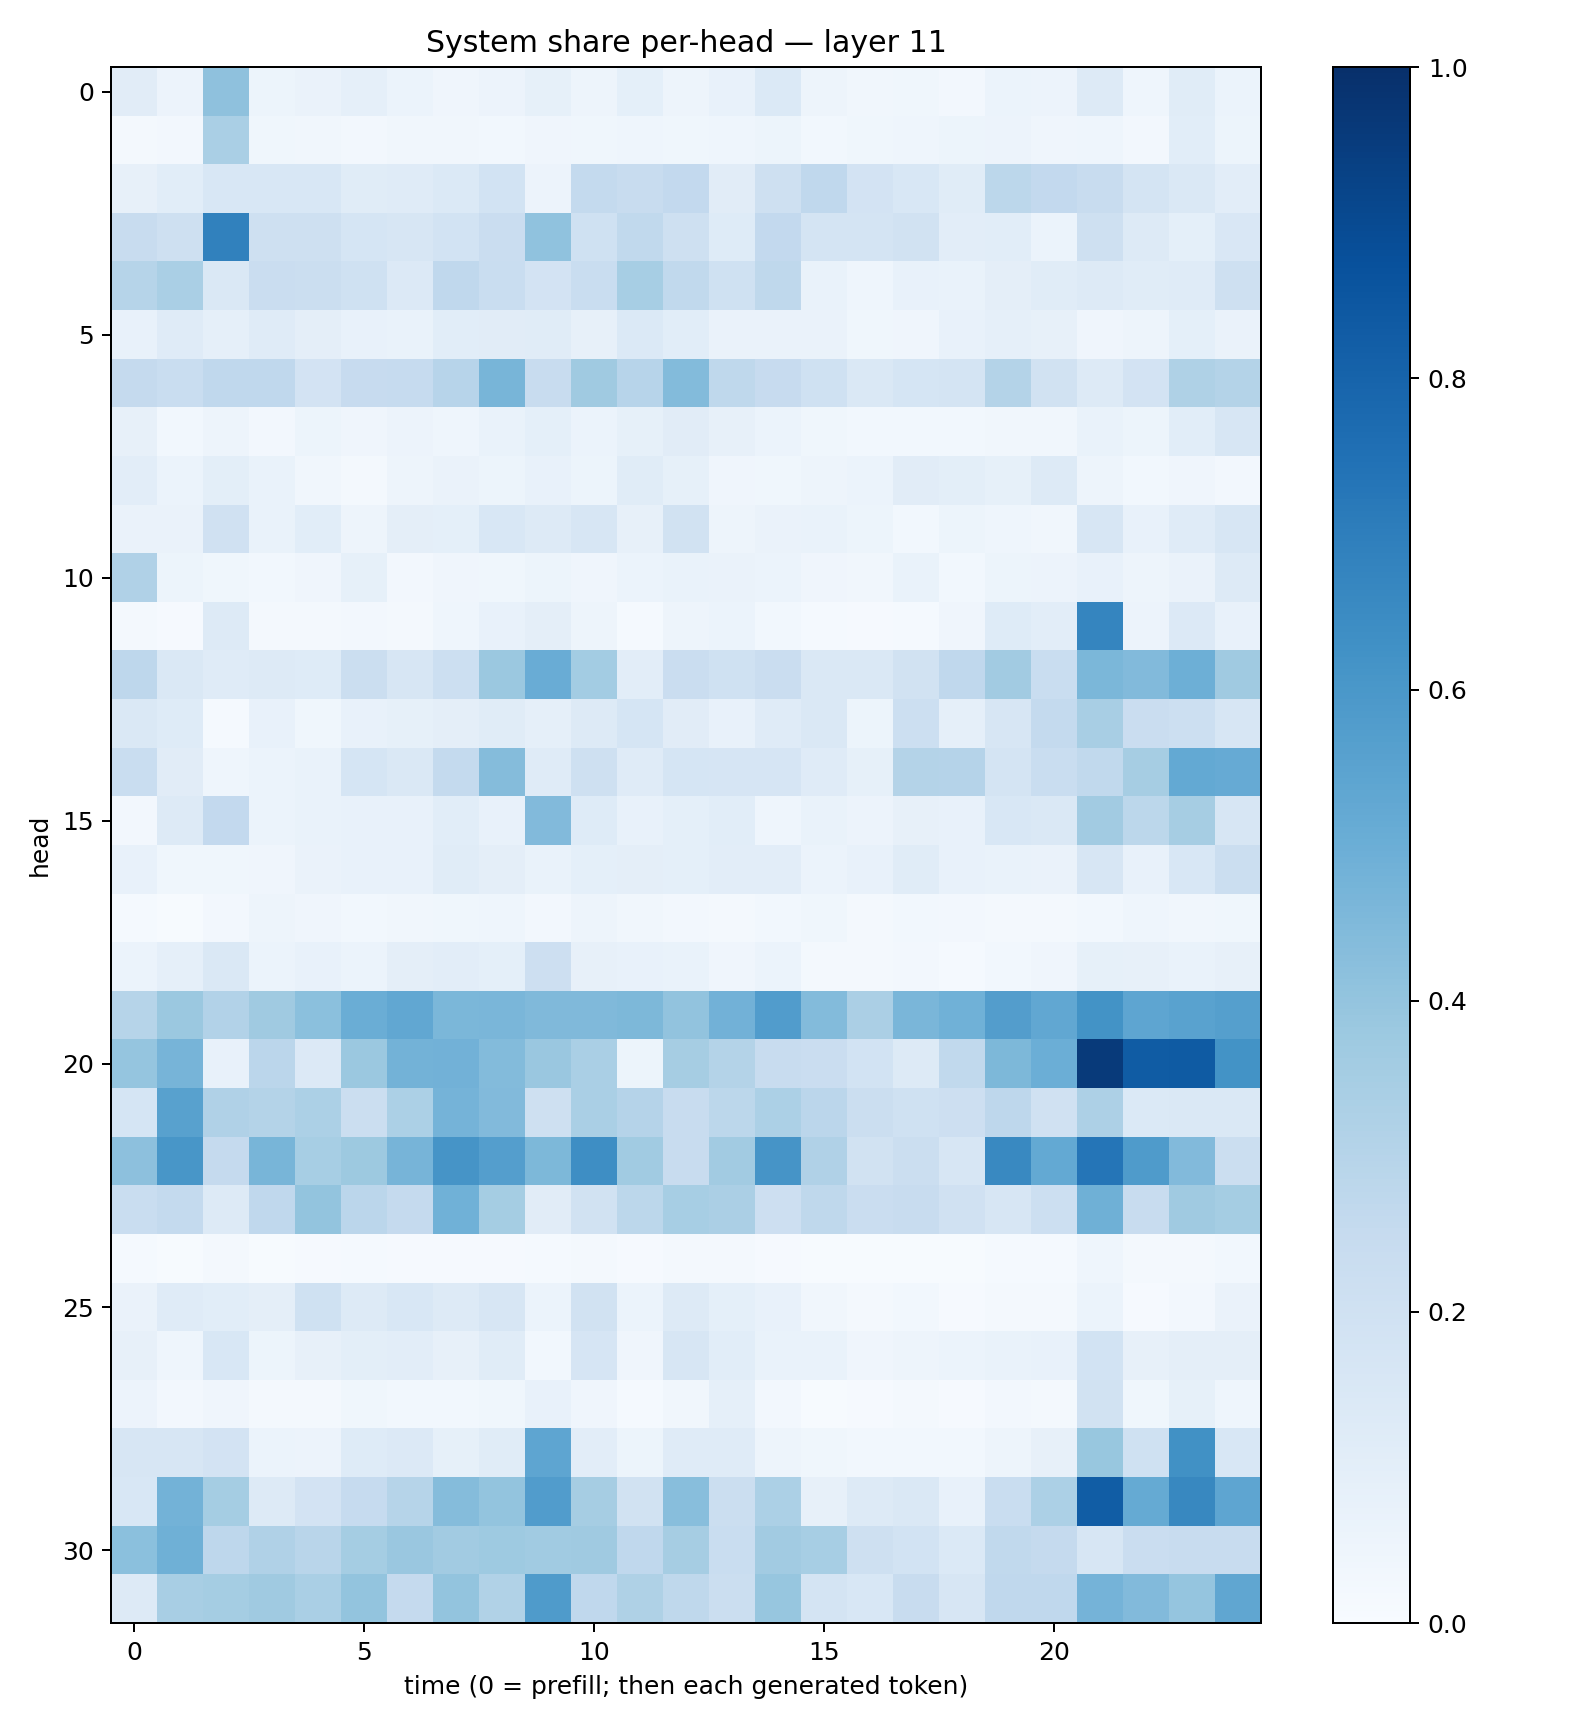

Source data for this figure (header and first rows):
0.11159638, 0.05530672, 0.4139533, 0.05344405, 0.06639018, 0.08724437, 0.05895884, 0.04147243, 0.056400113, 0.085197955, 0.0497598, 0.09103956, 0.050305404, 0.07291802, 0.13800877, 0.04949641, 0.034150366, 0.03862137, 0.025679508, 0.06182993, 0.05757738, 0.1256137, 0.045218576, 0.11627083
0.0231, 0.02501, 0.3392, 0.03543, 0.03154, 0.02595, 0.03358, 0.0351, 0.02783, 0.03977, 0.03548, 0.04356, 0.03702, 0.04591, 0.05296, 0.03049, 0.03884, 0.04621, 0.05298, 0.05708, 0.04, 0.04322, 0.02518, 0.1075
0.08021, 0.1062, 0.1525, 0.1524, 0.1553, 0.1164, 0.1205, 0.1387, 0.1862, 0.0583, 0.2555, 0.2375, 0.2585, 0.1109, 0.2069, 0.2659, 0.183, 0.1551, 0.1168, 0.2774, 0.2583, 0.2373, 0.1748, 0.1455
0.2372, 0.2039, 0.6849, 0.2044, 0.2035, 0.1692, 0.1632, 0.186, 0.2291, 0.4072, 0.2009, 0.2629, 0.2061, 0.1249, 0.26, 0.1732, 0.1778, 0.1924, 0.1053, 0.1059, 0.05943, 0.2055, 0.1265, 0.09015
0.2982, 0.3382, 0.1449, 0.2282, 0.2244, 0.2023, 0.1335, 0.2657, 0.2335, 0.1803, 0.2316, 0.3468, 0.2642, 0.2016, 0.2704, 0.06784, 0.04616, 0.07754, 0.07002, 0.0967, 0.1144, 0.1327, 0.1167, 0.1196
0.07461, 0.1201, 0.08665, 0.1191, 0.09515, 0.07753, 0.06766, 0.1062, 0.1114, 0.1165, 0.08031, 0.1368, 0.1077, 0.06466, 0.06289, 0.06443, 0.0383, 0.04172, 0.07456, 0.08703, 0.08072, 0.04139, 0.04787, 0.09065
0.2527, 0.2328, 0.2667, 0.2688, 0.1834, 0.2439, 0.2494, 0.2945, 0.4679, 0.2358, 0.3706, 0.2942, 0.4397, 0.272, 0.2423, 0.2023, 0.1436, 0.1704, 0.1722, 0.305, 0.1904, 0.1327, 0.183, 0.3236
0.07909, 0.02942, 0.05026, 0.02634, 0.05298, 0.04289, 0.05679, 0.04509, 0.06938, 0.09132, 0.06188, 0.08449, 0.1128, 0.08132, 0.05899, 0.03586, 0.02894, 0.02854, 0.02945, 0.03244, 0.03402, 0.06759, 0.05135, 0.1074
0.102, 0.06204, 0.09855, 0.06773, 0.03264, 0.02294, 0.04813, 0.0643, 0.05093, 0.07643, 0.05468, 0.1159, 0.08438, 0.03971, 0.03778, 0.04953, 0.05929, 0.1112, 0.09876, 0.08465, 0.1308, 0.04724, 0.03034, 0.04056
0.06399, 0.06392, 0.1982, 0.0671, 0.1089, 0.05072, 0.09544, 0.09049, 0.1542, 0.1251, 0.1597, 0.07875, 0.1948, 0.04807, 0.06636, 0.06996, 0.05197, 0.02988, 0.0508, 0.04299, 0.03287, 0.1618, 0.07764, 0.1198
0.3202, 0.05098, 0.03797, 0.03073, 0.04075, 0.08334, 0.02613, 0.03957, 0.03834, 0.05441, 0.04197, 0.06187, 0.07023, 0.06505, 0.06207, 0.03973, 0.0335, 0.06852, 0.02921, 0.05378, 0.05819, 0.07541, 0.05047, 0.06531
0.0222, 0.01042, 0.1262, 0.01927, 0.01648, 0.02723, 0.02308, 0.04381, 0.07571, 0.09653, 0.04838, 0.0121, 0.04996, 0.06169, 0.02886, 0.01411, 0.01098, 0.01206, 0.04224, 0.1221, 0.1031, 0.6704, 0.05562, 0.1364
0.277, 0.1483, 0.1197, 0.1298, 0.1243, 0.22, 0.1581, 0.2184, 0.3792, 0.5048, 0.3591, 0.1024, 0.2267, 0.1999, 0.2273, 0.147, 0.1415, 0.1932, 0.266, 0.3613, 0.2337, 0.4574, 0.4439, 0.4944
0.1456, 0.1242, 0.01354, 0.07531, 0.03841, 0.07736, 0.08508, 0.09437, 0.1133, 0.08771, 0.1286, 0.1688, 0.1098, 0.07581, 0.1173, 0.144, 0.05419, 0.2155, 0.08697, 0.1581, 0.2573, 0.3401, 0.2279, 0.2173
0.2335, 0.1115, 0.04338, 0.05905, 0.06882, 0.1703, 0.1427, 0.2572, 0.4363, 0.121, 0.2076, 0.1178, 0.1705, 0.1676, 0.1643, 0.1205, 0.0853, 0.3071, 0.3009, 0.1727, 0.2318, 0.2641, 0.3505, 0.5212
0.02643, 0.1298, 0.2608, 0.05989, 0.07, 0.07078, 0.07286, 0.1066, 0.07265, 0.4434, 0.1231, 0.07343, 0.09039, 0.1089, 0.04479, 0.06668, 0.05482, 0.0816, 0.07425, 0.1552, 0.1426, 0.3625, 0.2792, 0.3508
0.07676, 0.03815, 0.03613, 0.04224, 0.06489, 0.07724, 0.07796, 0.117, 0.09481, 0.06825, 0.09017, 0.096, 0.0905, 0.104, 0.1031, 0.05946, 0.07058, 0.1169, 0.0713, 0.06856, 0.06303, 0.1586, 0.07574, 0.1554
0.01506, 0.007757, 0.02534, 0.04755, 0.04084, 0.02929, 0.03429, 0.03735, 0.04681, 0.02616, 0.04862, 0.03252, 0.02714, 0.02056, 0.02775, 0.03739, 0.02333, 0.02776, 0.02644, 0.02259, 0.01934, 0.03103, 0.04313, 0.03378
0.06017, 0.08735, 0.1433, 0.05965, 0.07752, 0.06206, 0.09726, 0.1047, 0.09012, 0.2122, 0.07953, 0.07237, 0.06748, 0.04107, 0.05968, 0.0223, 0.01783, 0.02347, 0.01263, 0.02818, 0.04166, 0.08489, 0.07987, 0.06874
0.3, 0.3826, 0.3095, 0.3677, 0.4208, 0.5035, 0.5312, 0.4593, 0.4643, 0.4463, 0.447, 0.4556, 0.4062, 0.4827, 0.5753, 0.4387, 0.3321, 0.4632, 0.4869, 0.5733, 0.5307, 0.621, 0.539, 0.5535
0.3967, 0.4707, 0.07084, 0.2827, 0.1338, 0.3801, 0.4791, 0.4812, 0.4396, 0.3839, 0.3391, 0.05426, 0.3489, 0.3077, 0.2383, 0.2266, 0.1854, 0.1306, 0.2627, 0.4556, 0.4978, 0.9585, 0.8292, 0.8338
0.1693, 0.5551, 0.3174, 0.3073, 0.3297, 0.2241, 0.3311, 0.4758, 0.4431, 0.2032, 0.3371, 0.3046, 0.2397, 0.2776, 0.3293, 0.2846, 0.2205, 0.2031, 0.2139, 0.2746, 0.1973, 0.3243, 0.1384, 0.1438
0.4175, 0.6048, 0.2514, 0.4659, 0.3448, 0.3755, 0.4722, 0.6128, 0.5679, 0.4537, 0.6387, 0.3651, 0.2372, 0.3615, 0.6116, 0.3191, 0.1917, 0.2213, 0.1638, 0.6581, 0.5233, 0.7342, 0.5849, 0.4419
0.2311, 0.2554, 0.1266, 0.2692, 0.3997, 0.2834, 0.2532, 0.4866, 0.3531, 0.1127, 0.1926, 0.278, 0.3463, 0.3333, 0.2147, 0.2721, 0.2291, 0.241, 0.1978, 0.1569, 0.2177, 0.4886, 0.2407, 0.3679
0.01314, 0.006002, 0.01891, 0.005565, 0.009946, 0.01385, 0.01166, 0.009667, 0.01057, 0.0154, 0.01594, 0.007969, 0.0179, 0.01644, 0.009134, 0.005112, 0.005266, 0.007556, 0.006213, 0.01323, 0.01187, 0.04324, 0.01682, 0.01921
0.06631, 0.1174, 0.1075, 0.0945, 0.2019, 0.1271, 0.1527, 0.1315, 0.1573, 0.05876, 0.1918, 0.06192, 0.1307, 0.09357, 0.07558, 0.03264, 0.01954, 0.02873, 0.01117, 0.01633, 0.0205, 0.06032, 0.01126, 0.02476
0.08202, 0.04369, 0.1549, 0.05456, 0.07965, 0.09886, 0.1026, 0.07929, 0.1143, 0.03107, 0.166, 0.04162, 0.1578, 0.1059, 0.06796, 0.06704, 0.0429, 0.04731, 0.0616, 0.06845, 0.07644, 0.1842, 0.07833, 0.09468
0.05504, 0.02487, 0.04203, 0.01638, 0.01927, 0.03867, 0.03112, 0.02814, 0.03576, 0.07518, 0.04187, 0.01467, 0.03204, 0.08743, 0.02525, 0.007668, 0.0103, 0.01702, 0.01077, 0.02685, 0.02204, 0.1939, 0.03526, 0.08412
0.1584, 0.161, 0.1816, 0.06109, 0.05776, 0.1221, 0.1332, 0.08499, 0.117, 0.538, 0.1053, 0.05326, 0.1192, 0.1189, 0.05063, 0.03753, 0.03106, 0.02852, 0.02875, 0.04703, 0.08089, 0.3874, 0.2027, 0.6281
0.1538, 0.4782, 0.3536, 0.1288, 0.1813, 0.2491, 0.2984, 0.4375, 0.4021, 0.5757, 0.3479, 0.1885, 0.4267, 0.2256, 0.3296, 0.07995, 0.1253, 0.1418, 0.0777, 0.2321, 0.3312, 0.8272, 0.5178, 0.6603
0.4207, 0.4898, 0.2741, 0.3189, 0.2904, 0.3529, 0.3857, 0.3615, 0.3743, 0.365, 0.3698, 0.2661, 0.3485, 0.2336, 0.3631, 0.3474, 0.2074, 0.1867, 0.1381, 0.2651, 0.2538, 0.1601, 0.2289, 0.2365
0.1284, 0.3411, 0.3526, 0.3692, 0.3369, 0.4016, 0.2503, 0.3998, 0.3134, 0.5835, 0.2658, 0.321, 0.2727, 0.2233, 0.3911, 0.1723, 0.1555, 0.2345, 0.1598, 0.2675, 0.2685, 0.4756, 0.4449, 0.3951
